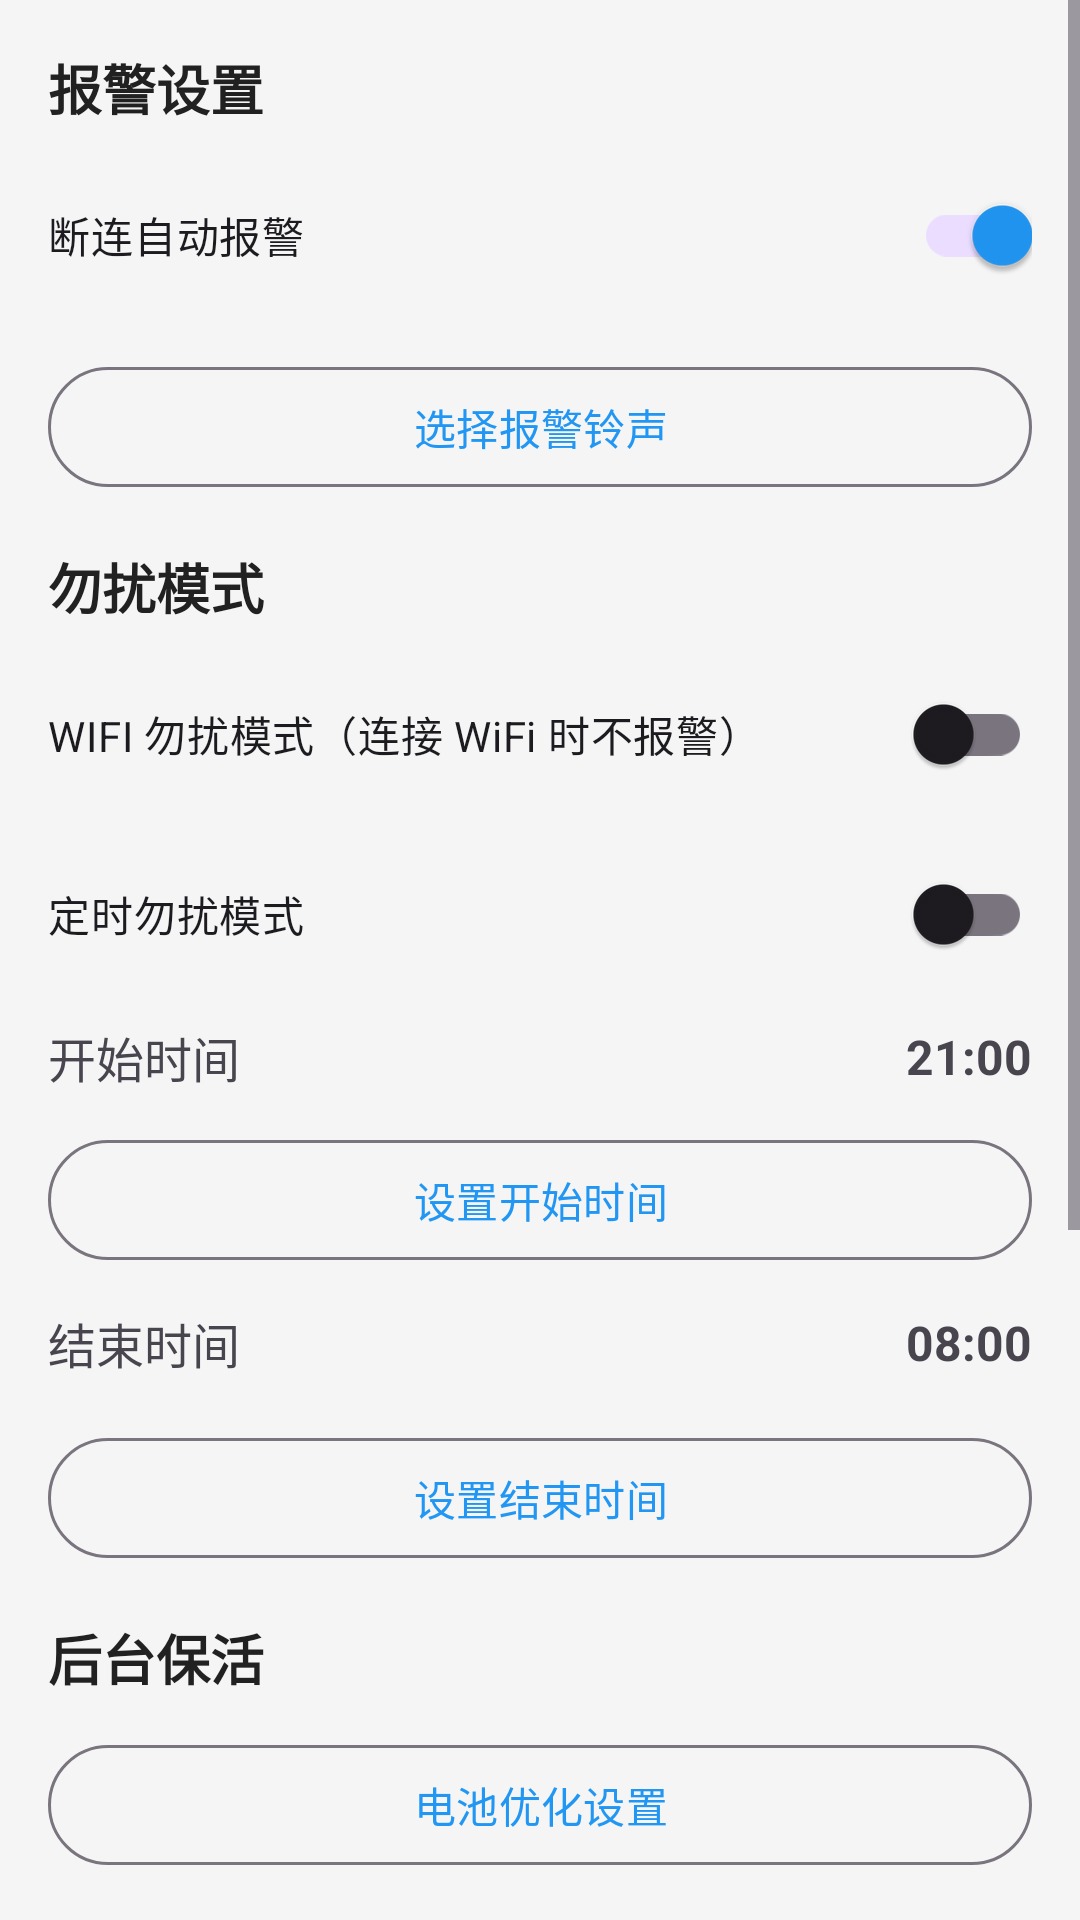

This screen was rendered from an Android layout file. Write that file and the resources it references.
<!-- AndroidManifest.xml: application theme Theme.BleLostFinder -->
<!-- res/layout/fragment_settings.xml -->
<?xml version="1.0" encoding="utf-8"?>
<ScrollView xmlns:android="http://schemas.android.com/apk/res/android"
    xmlns:app="http://schemas.android.com/apk/res-auto"
    android:layout_width="match_parent"
    android:layout_height="match_parent"
    android:background="@color/background">

    <LinearLayout
        android:layout_width="match_parent"
        android:layout_height="wrap_content"
        android:orientation="vertical"
        android:padding="16dp">

        
        <TextView
            android:layout_width="wrap_content"
            android:layout_height="wrap_content"
            android:text="报警设置"
            android:textSize="18sp"
            android:textStyle="bold"
            android:textColor="@color/text_primary"
            android:layout_marginBottom="12dp" />

        <com.google.android.material.switchmaterial.SwitchMaterial
            android:id="@+id/switch_disconnect_alarm"
            android:layout_width="match_parent"
            android:layout_height="wrap_content"
            android:text="断连自动报警"
            android:textSize="14sp"
            android:checked="true"
            android:layout_marginBottom="16dp" />

        <com.google.android.material.button.MaterialButton
            android:id="@+id/btn_ringtone"
            android:layout_width="match_parent"
            android:layout_height="wrap_content"
            android:text="选择报警铃声"
            style="@style/Widget.Material3.Button.OutlinedButton"
            android:layout_marginBottom="16dp" />

        
        <TextView
            android:layout_width="wrap_content"
            android:layout_height="wrap_content"
            android:text="勿扰模式"
            android:textSize="18sp"
            android:textStyle="bold"
            android:textColor="@color/text_primary"
            android:layout_marginBottom="12dp" />

        <com.google.android.material.switchmaterial.SwitchMaterial
            android:id="@+id/switch_wifi_dnd"
            android:layout_width="match_parent"
            android:layout_height="wrap_content"
            android:text="WIFI 勿扰模式（连接 WiFi 时不报警）"
            android:textSize="14sp"
            android:checked="false"
            android:layout_marginBottom="12dp" />

        <com.google.android.material.switchmaterial.SwitchMaterial
            android:id="@+id/switch_schedule_dnd"
            android:layout_width="match_parent"
            android:layout_height="wrap_content"
            android:text="定时勿扰模式"
            android:textSize="14sp"
            android:checked="false"
            android:layout_marginBottom="12dp" />

        <LinearLayout
            android:layout_width="match_parent"
            android:layout_height="wrap_content"
            android:orientation="horizontal"
            android:gravity="center_vertical"
            android:layout_marginBottom="12dp">

            <TextView
                android:layout_width="0dp"
                android:layout_height="wrap_content"
                android:layout_weight="1"
                android:text="开始时间"
                android:textSize="16sp" />

            <TextView
                android:id="@+id/tv_start_time"
                android:layout_width="wrap_content"
                android:layout_height="wrap_content"
                android:text="21:00"
                android:textSize="16sp"
                android:textStyle="bold" />
        </LinearLayout>

        <com.google.android.material.button.MaterialButton
            android:id="@+id/btn_set_start_time"
            android:layout_width="match_parent"
            android:layout_height="wrap_content"
            android:text="设置开始时间"
            style="@style/Widget.Material3.Button.OutlinedButton"
            android:layout_marginBottom="12dp" />

        <LinearLayout
            android:layout_width="match_parent"
            android:layout_height="wrap_content"
            android:orientation="horizontal"
            android:gravity="center_vertical"
            android:layout_marginBottom="16dp">

            <TextView
                android:layout_width="0dp"
                android:layout_height="wrap_content"
                android:layout_weight="1"
                android:text="结束时间"
                android:textSize="16sp" />

            <TextView
                android:id="@+id/tv_end_time"
                android:layout_width="wrap_content"
                android:layout_height="wrap_content"
                android:text="08:00"
                android:textSize="16sp"
                android:textStyle="bold" />
        </LinearLayout>

        <com.google.android.material.button.MaterialButton
            android:id="@+id/btn_set_end_time"
            android:layout_width="match_parent"
            android:layout_height="wrap_content"
            android:text="设置结束时间"
            style="@style/Widget.Material3.Button.OutlinedButton"
            android:layout_marginBottom="16dp" />

        
        <TextView
            android:layout_width="wrap_content"
            android:layout_height="wrap_content"
            android:text="后台保活"
            android:textSize="18sp"
            android:textStyle="bold"
            android:textColor="@color/text_primary"
            android:layout_marginBottom="12dp" />

        <com.google.android.material.button.MaterialButton
            android:id="@+id/btn_battery_optimization"
            android:layout_width="match_parent"
            android:layout_height="wrap_content"
            android:text="电池优化设置"
            style="@style/Widget.Material3.Button.OutlinedButton"
            android:layout_marginBottom="12dp" />

        <com.google.android.material.button.MaterialButton
            android:id="@+id/btn_auto_start"
            android:layout_width="match_parent"
            android:layout_height="wrap_content"
            android:text="自启动设置"
            style="@style/Widget.Material3.Button.OutlinedButton"
            android:layout_marginBottom="12dp" />

        <TextView
            android:layout_width="match_parent"
            android:layout_height="wrap_content"
            android:text="提示：为了保持后台持续运行，请在上述设置中开启自启动并关闭电池优化"
            android:textSize="12sp"
            android:textColor="@color/text_secondary"
            android:layout_marginTop="8dp" />

        
        <TextView
            android:layout_width="wrap_content"
            android:layout_height="wrap_content"
            android:text="出门提醒"
            android:textSize="18sp"
            android:textStyle="bold"
            android:textColor="@color/text_primary"
            android:layout_marginTop="24dp"
            android:layout_marginBottom="12dp" />

        <com.google.android.material.switchmaterial.SwitchMaterial
            android:id="@+id/switch_go_out_reminder"
            android:layout_width="match_parent"
            android:layout_height="wrap_content"
            android:text="开启出门提醒"
            android:textSize="14sp"
            android:checked="false"
            android:layout_marginBottom="12dp" />

        
        <LinearLayout
            android:id="@+id/layout_home_wifi_ssid"
            android:layout_width="match_parent"
            android:layout_height="wrap_content"
            android:orientation="horizontal"
            android:gravity="center_vertical"
            android:background="?attr/selectableItemBackground"
            android:padding="12dp"
            android:layout_marginBottom="8dp">

            <TextView
                android:layout_width="0dp"
                android:layout_height="wrap_content"
                android:layout_weight="1"
                android:text="家庭 WiFi 名称 (SSID)"
                android:textSize="14sp"
                android:textColor="@color/text_primary" />

            <TextView
                android:id="@+id/tv_home_wifi_ssid_value"
                android:layout_width="wrap_content"
                android:layout_height="wrap_content"
                android:text="未设置"
                android:textSize="14sp"
                android:textColor="@color/text_secondary"
                android:layout_marginEnd="8dp" />

            <ImageView
                android:layout_width="24dp"
                android:layout_height="24dp"
                android:src="@android:drawable/ic_menu_edit"
                android:contentDescription="编辑" />
        </LinearLayout>

        <com.google.android.material.button.MaterialButton
            android:id="@+id/btn_go_out_ringtone"
            android:layout_width="match_parent"
            android:layout_height="wrap_content"
            android:text="选择出门提醒铃声"
            style="@style/Widget.Material3.Button.OutlinedButton"
            android:layout_marginBottom="16dp" />

    </LinearLayout>
</ScrollView>
<!-- resources referenced by this layout -->
<resources>
  <color name="background">#F5F5F5</color>
  <color name="text_primary">#212121</color>
  <color name="text_secondary">#757575</color>
  <style name="Theme.BleLostFinder" parent="Theme.Material3.Light.NoActionBar">
          <item name="colorPrimary">@color/primary</item>
          <item name="colorPrimaryDark">@color/primary_dark</item>
          <item name="colorAccent">@color/accent</item>
          <item name="android:statusBarColor">@color/primary</item>
      </style>
  <color name="primary">#2196F3</color>
  <color name="primary_dark">#1976D2</color>
  <color name="accent">#FF5722</color>
</resources>
